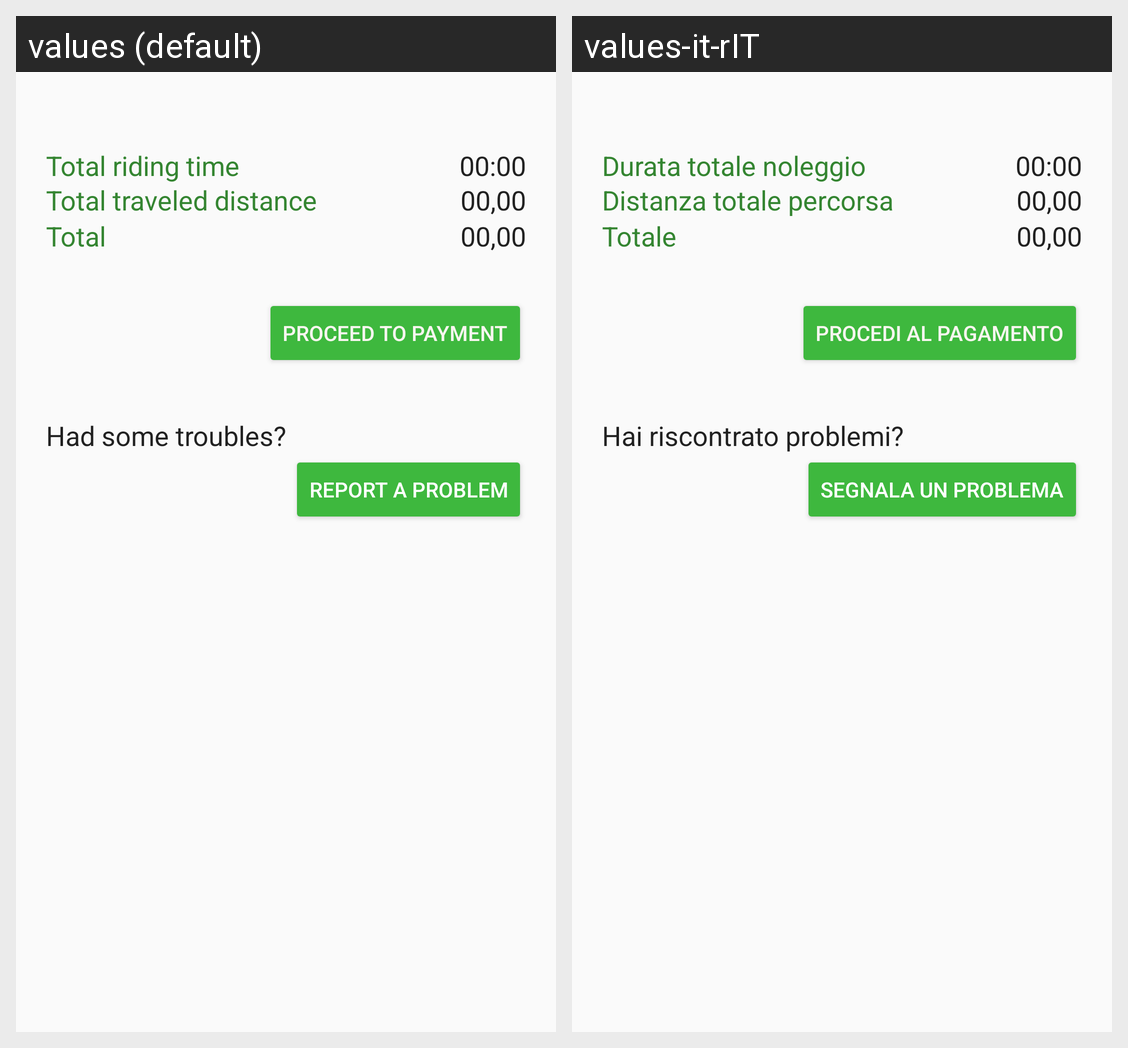

Strings drawn on this Android screen and how each of the app's shown locales translates them:
Android screen res/layout/fragment_result_close_rent.xml rendered under 2 locales, left to right: values (default), values-it-rIT. Device: Nexus 5 (rendered at 1080×1920; each locale shown at half size, 540×960, under a caption strip naming it); theme AppTheme.
Strings drawn on this screen, with the default value and each locale's value (text and hints the layout hard-codes, and strings that could not be matched under every locale, appear in the picture but are not listed):

totalRidingTime_textView
  values: Total riding time
  values-it-rIT: Durata totale noleggio

totalTraveledDistance_textView
  values: Total traveled distance
  values-it-rIT: Distanza totale percorsa

totalPayment_textView
  values: Total
  values-it-rIT: Totale

paymentButton
  values: Proceed to payment
  values-it-rIT: Procedi al pagamento

hadProblem_textView
  values: Had some troubles?
  values-it-rIT: Hai riscontrato problemi?

reportButton
  values: Report a problem
  values-it-rIT: Segnala un problema
